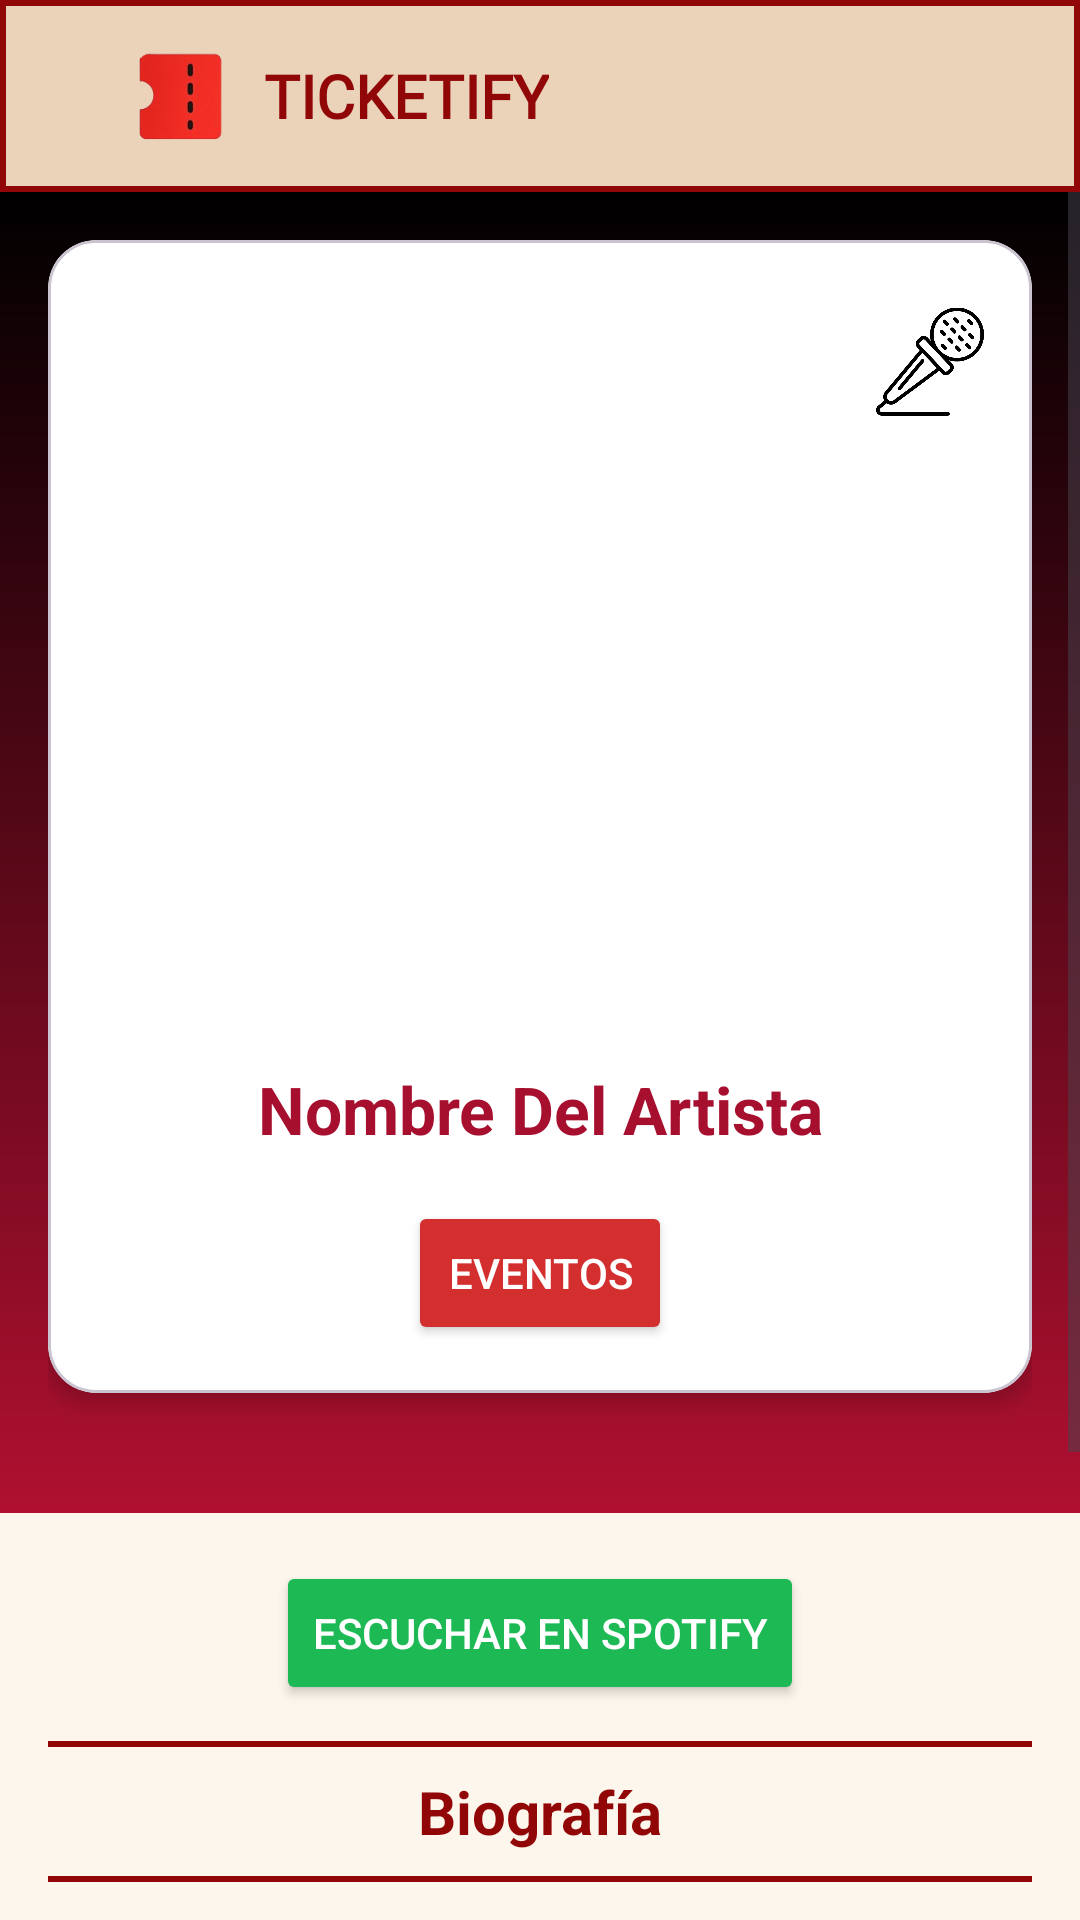

Here is an Android app screen rendered from its layout file. Give the layout XML and the strings, colors and styles it references.
<!-- AndroidManifest.xml: application theme Theme.TicketFy -->
<!-- res/layout/info_artista_grupo.xml -->
<?xml version="1.0" encoding="utf-8"?>
<androidx.constraintlayout.widget.ConstraintLayout
    xmlns:android="http://schemas.android.com/apk/res/android"
    xmlns:app="http://schemas.android.com/apk/res-auto"
    xmlns:tools="http://schemas.android.com/tools"
    android:layout_width="match_parent"
    android:layout_height="match_parent"
    android:background="#FDF6EC">

    <androidx.appcompat.widget.Toolbar
        android:id="@+id/toolbar"
        android:layout_width="match_parent"
        android:layout_height="?attr/actionBarSize"
        android:background="@drawable/marco_cabecera"
        android:elevation="0dp"
        android:theme="@style/ThemeOverlay.AppCompat.Light"
        app:layout_constraintTop_toTopOf="parent"
        app:layout_constraintStart_toStartOf="parent"
        app:layout_constraintEnd_toEndOf="parent">

        <LinearLayout
            android:layout_width="match_parent"
            android:layout_height="match_parent"
            android:orientation="horizontal"
            android:gravity="center_vertical"
            android:paddingStart="12dp"
            android:paddingEnd="12dp">

            <ImageView
                android:layout_width="32dp"
                android:layout_height="32dp"
                android:layout_marginStart="16dp"
                android:src="@drawable/logoimagen"
                android:contentDescription="Logo" />

            <TextView
                android:id="@+id/tituloToolbar"
                android:layout_width="wrap_content"
                android:layout_height="wrap_content"
                android:layout_marginStart="12dp"
                android:text="TicketiFy"
                android:textSize="20sp"
                android:textColor="#910606"
                android:fontFamily="@font/montserrat_bold"
                android:textStyle="bold"
                android:textAllCaps="true" />
        </LinearLayout>
    </androidx.appcompat.widget.Toolbar>

    <ScrollView
        android:layout_width="0dp"
        android:layout_height="0dp"
        android:fillViewport="true"
        app:layout_constraintTop_toBottomOf="@id/toolbar"
        app:layout_constraintBottom_toBottomOf="parent"
        app:layout_constraintStart_toStartOf="parent"
        app:layout_constraintEnd_toEndOf="parent">

        <LinearLayout
            android:layout_width="match_parent"
            android:layout_height="wrap_content"
            android:orientation="vertical">

            <LinearLayout
                android:layout_width="match_parent"
                android:layout_height="wrap_content"
                android:background="@drawable/fondo_color"
                android:padding="16dp"
                android:orientation="vertical">

                <com.google.android.material.card.MaterialCardView
                    android:layout_width="match_parent"
                    android:layout_height="wrap_content"
                    app:cardCornerRadius="16dp"
                    app:cardElevation="4dp"
                    android:layout_marginBottom="24dp"
                    android:backgroundTint="@android:color/white">

                    <LinearLayout
                        android:layout_width="match_parent"
                        android:layout_height="wrap_content"
                        android:orientation="vertical"
                        android:padding="16dp">

                        <ImageButton
                            android:id="@+id/btnFavorito"
                            android:layout_width="36dp"
                            android:layout_height="37dp"
                            android:layout_gravity="end"
                            android:layout_marginTop="6dp"
                            android:background="@android:color/transparent"
                            android:contentDescription="Marcar como favorito"
                            android:scaleType="fitCenter"
                            android:src="@drawable/microfono" />

                        <RelativeLayout
                            android:layout_width="match_parent"
                            android:layout_height="200dp">

                            <com.google.android.material.imageview.ShapeableImageView
                                android:id="@+id/imagenEvento"
                                android:layout_width="match_parent"
                                android:layout_height="match_parent"
                                android:scaleType="centerCrop"
                                android:src="@drawable/fondoconcierto"
                                app:shapeAppearanceOverlay="@style/RoundedCornersImage" />
                        </RelativeLayout>

                        <TextView
                            android:id="@+id/textView3"
                            android:layout_width="match_parent"
                            android:layout_height="wrap_content"
                            android:layout_marginTop="16dp"
                            android:gravity="center"
                            android:text="Nombre Del Artista"
                            android:textColor="#A70F2E"
                            android:textSize="22sp"
                            android:textStyle="bold" />

                        <Button
                            android:id="@+id/button3"
                            android:layout_width="wrap_content"
                            android:layout_height="wrap_content"
                            android:text="Eventos"
                            android:layout_gravity="center"
                            android:layout_marginTop="16dp"
                            android:backgroundTint="#D32F2F"
                            android:textColor="@android:color/white" />
                    </LinearLayout>
                </com.google.android.material.card.MaterialCardView>
            </LinearLayout>

            <LinearLayout
                android:layout_width="match_parent"
                android:layout_height="wrap_content"
                android:orientation="vertical"
                android:background="#FDF6EC"
                android:padding="16dp">

                <Button
                    android:id="@+id/btnSpotify"
                    android:layout_width="wrap_content"
                    android:layout_height="wrap_content"
                    android:text="Escuchar en Spotify"
                    android:layout_gravity="center"
                    android:layout_marginBottom="12dp"
                    android:backgroundTint="#1DB954"
                    android:textColor="@android:color/white" />

                <View
                    android:layout_width="match_parent"
                    android:layout_height="2dp"
                    android:background="#910606"
                    android:layout_marginBottom="8dp" />

                <TextView
                    android:id="@+id/textViewTituloBio"
                    android:layout_width="match_parent"
                    android:layout_height="wrap_content"
                    android:text="Biografía"
                    android:textSize="20sp"
                    android:textStyle="bold"
                    android:textColor="#910606"
                    android:gravity="center" />

                <View
                    android:layout_width="match_parent"
                    android:layout_height="2dp"
                    android:background="#910606"
                    android:layout_marginTop="8dp"
                    android:layout_marginBottom="16dp" />

                <TextView
                    android:id="@+id/textViewBio"
                    android:layout_width="match_parent"
                    android:layout_height="wrap_content"
                    android:text="Cargando biografía..."
                    android:textColor="#444444"
                    android:textSize="15sp"
                    android:lineSpacingExtra="6dp"
                    android:justificationMode="inter_word" />

                <TextView
                    android:id="@+id/textViewFaq"
                    android:layout_width="match_parent"
                    android:layout_height="wrap_content"
                    android:text="Preguntas Frecuentes"
                    android:textSize="18sp"
                    android:textStyle="bold"
                    android:textColor="#910606"
                    android:layout_marginTop="32dp"
                    android:layout_marginBottom="8dp" />

                <com.google.android.material.card.MaterialCardView
                    android:layout_width="match_parent"
                    android:layout_height="wrap_content"
                    app:cardCornerRadius="12dp"
                    app:cardElevation="2dp"
                    android:layout_marginBottom="12dp">

                    <TextView
                        android:id="@+id/pregunta1"
                        android:layout_width="match_parent"
                        android:layout_height="wrap_content"
                        android:text="• ¿Qué es TicketiFy?"
                        android:textStyle="bold"
                        android:textColor="@android:color/white"
                        android:background="#910606"
                        android:padding="12dp" />
                </com.google.android.material.card.MaterialCardView>

                <TextView
                    android:id="@+id/respuesta1"
                    android:layout_width="match_parent"
                    android:layout_height="wrap_content"
                    android:text="TicketiFy es una plataforma para descubrir y comprar entradas de eventos musicales en España."
                    android:visibility="gone"
                    android:textColor="#444444"
                    android:background="#FDF6EC"
                    android:padding="12dp"
                    android:layout_marginBottom="12dp" />

                <com.google.android.material.card.MaterialCardView
                    android:layout_width="match_parent"
                    android:layout_height="wrap_content"
                    app:cardCornerRadius="12dp"
                    app:cardElevation="2dp"
                    android:layout_marginBottom="12dp">

                    <TextView
                        android:id="@+id/pregunta2"
                        android:layout_width="match_parent"
                        android:layout_height="wrap_content"
                        android:text="• ¿Cómo puedo comprar entradas?"
                        android:textStyle="bold"
                        android:textColor="@android:color/white"
                        android:background="#910606"
                        android:padding="12dp" />
                </com.google.android.material.card.MaterialCardView>

                <TextView
                    android:id="@+id/respuesta2"
                    android:layout_width="match_parent"
                    android:layout_height="wrap_content"
                    android:text="Puedes comprarlas desde la sección Eventos o pulsando el botón 'Eventos' en esta pantalla."
                    android:visibility="gone"
                    android:textColor="#444444"
                    android:background="#FDF6EC"
                    android:padding="12dp"
                    android:layout_marginBottom="12dp" />

            </LinearLayout>
        </LinearLayout>
    </ScrollView>
</androidx.constraintlayout.widget.ConstraintLayout>
<!-- resources referenced by this layout -->
<resources>
  <!-- drawable fondo_color (drawable) -->
  <?xml version="1.0" encoding="utf-8"?>
  <shape xmlns:android="http://schemas.android.com/apk/res/android"
      android:shape="rectangle">
      <gradient
          android:startColor="#B01030"
      android:endColor="#FF000000"
      android:angle="90" />
  </shape>
  <!-- drawable logoimagen: png bitmap (drawable, 15765 bytes) -->
  <!-- drawable marco_cabecera (drawable) -->
  <?xml version="1.0" encoding="utf-8"?>
  <shape xmlns:android="http://schemas.android.com/apk/res/android"
      android:shape="rectangle">
  
      <solid android:color="#EBD3BA" />
  
      <stroke
          android:width="2dp"
          android:color="#910606" />
  
  </shape>
  <!-- drawable microfono: png bitmap (drawable, 20905 bytes) -->
  <style name="Theme.TicketFy" parent="Base.Theme.TicketFy" />
  <style name="Base.Theme.TicketFy" parent="Theme.Material3.DayNight.NoActionBar">
          
          
      </style>
</resources>
